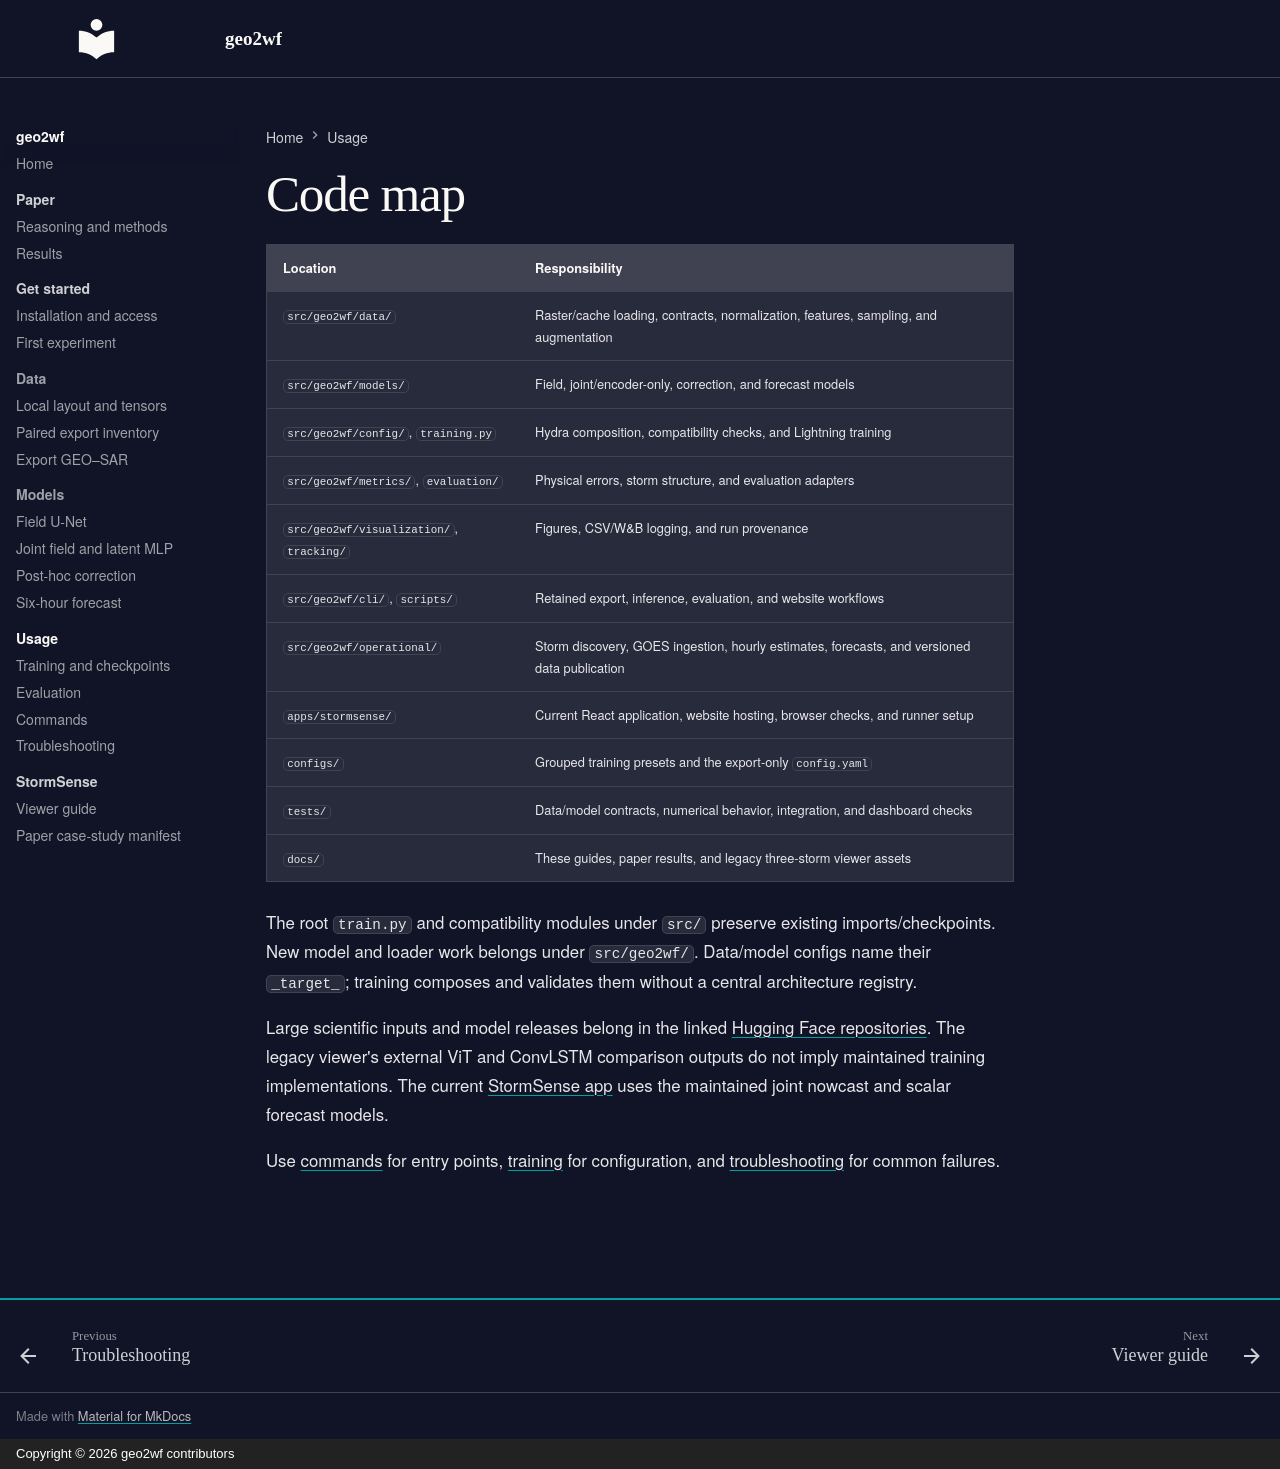

repository: simon-donike/geo2wf · page: reference/index.html · generator: mkdocs · copyright: Copyright © 2026 geo2wf contributors

# Code map

| Location | Responsibility |
|---|---|
| `src/geo2wf/data/` | Raster/cache loading, contracts, normalization, features, sampling, and augmentation |
| `src/geo2wf/models/` | Field, joint/encoder-only, correction, and forecast models |
| `src/geo2wf/config/`, `training.py` | Hydra composition, compatibility checks, and Lightning training |
| `src/geo2wf/metrics/`, `evaluation/` | Physical errors, storm structure, and evaluation adapters |
| `src/geo2wf/visualization/`, `tracking/` | Figures, CSV/W&B logging, and run provenance |
| `src/geo2wf/cli/`, `scripts/` | Retained export, inference, evaluation, and website workflows |
| `src/geo2wf/operational/` | Storm discovery, GOES ingestion, hourly estimates, forecasts, and versioned data publication |
| `apps/stormsense/` | Current React application, website hosting, browser checks, and runner setup |
| `configs/` | Grouped training presets and the export-only `config.yaml` |
| `tests/` | Data/model contracts, numerical behavior, integration, and dashboard checks |
| `docs/` | These guides, paper results, and legacy three-storm viewer assets |

The root `train.py` and compatibility modules under `src/` preserve existing
imports/checkpoints. New model and loader work belongs under `src/geo2wf/`.
Data/model configs name their `_target_`; training composes and validates them
without a central architecture registry.

Large scientific inputs and model releases belong in the linked
[Hugging Face repositories](../data/index.md). The legacy viewer's external
ViT and ConvLSTM comparison outputs do not imply maintained training
implementations. The current [StormSense app](https://stormsense.hyperalislabs.com/)
uses the maintained joint nowcast and scalar forecast models.

Use [commands](commands.md) for entry points,
[training](../experiments/training.md) for configuration, and
[troubleshooting](troubleshooting.md) for common failures.
